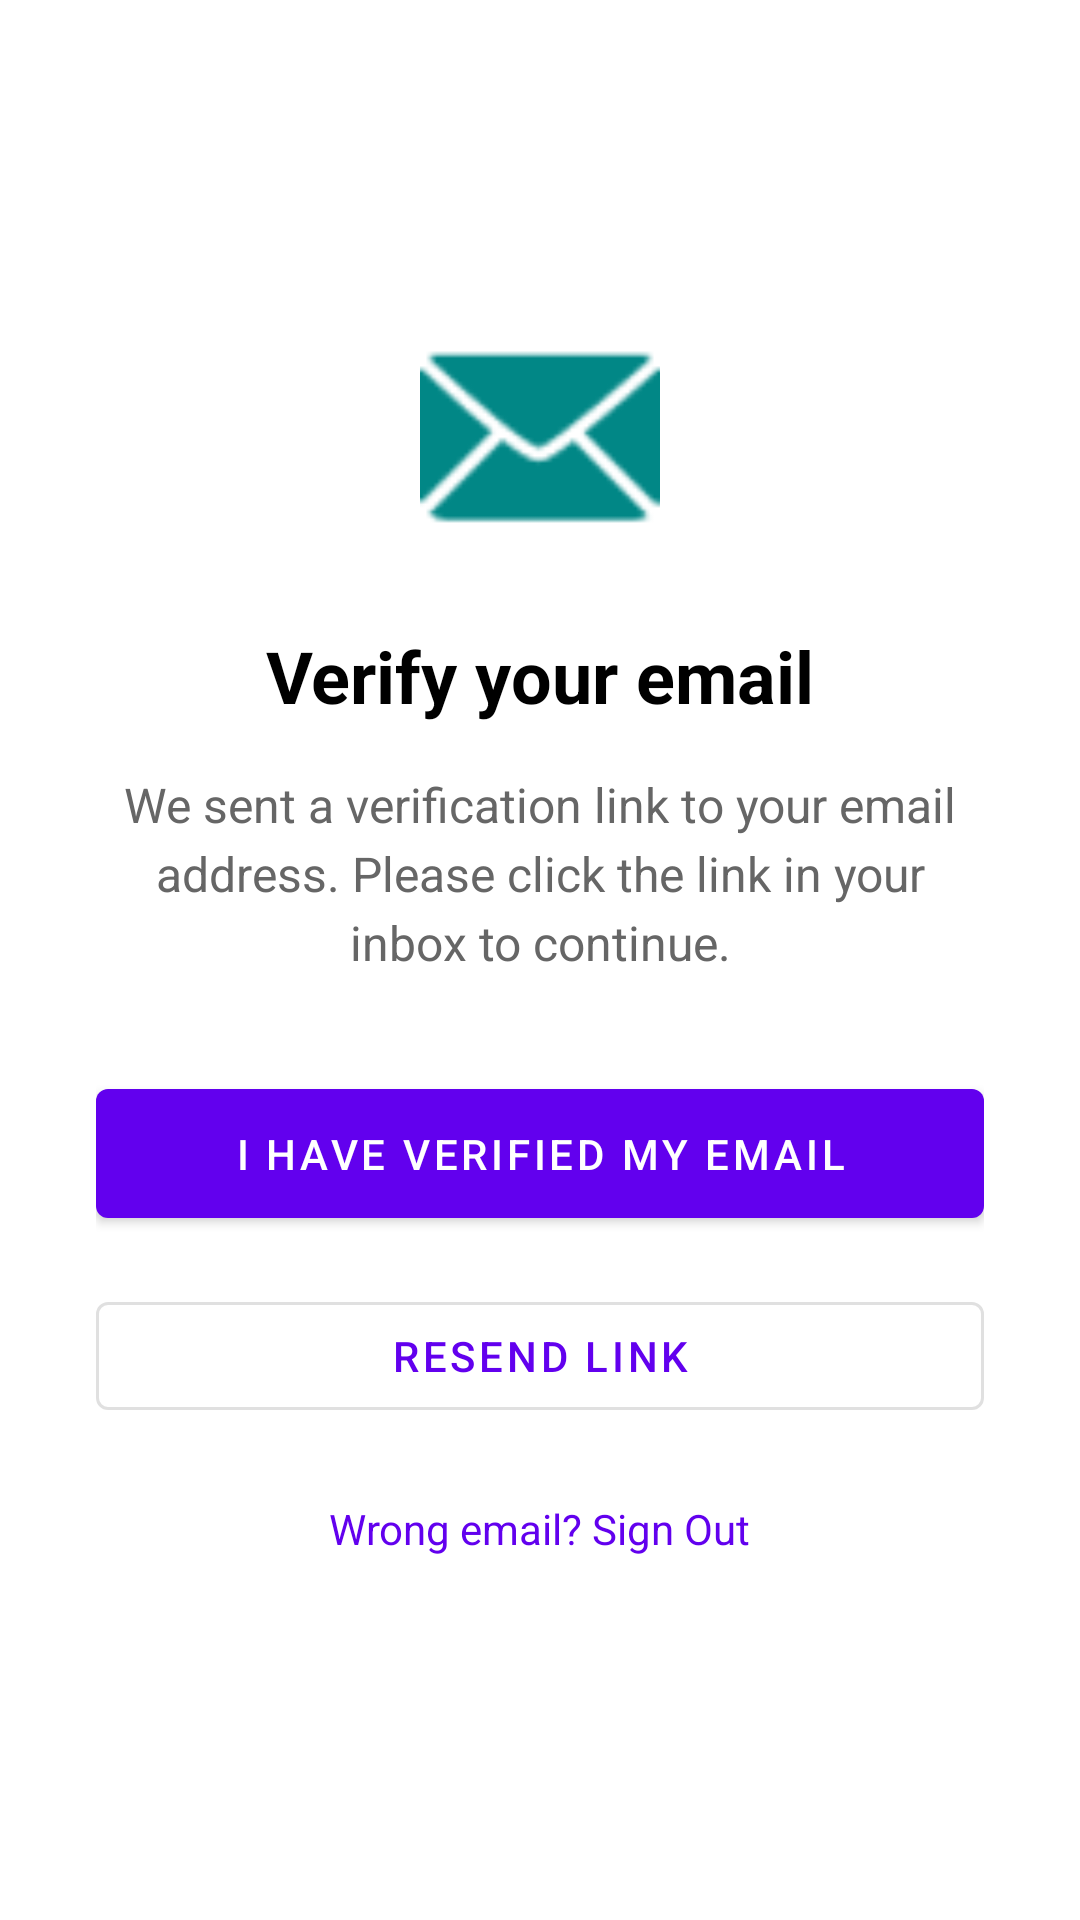

Here is an Android app screen rendered from its layout file. Give the layout XML and the strings, colors and styles it references.
<!-- AndroidManifest.xml: application theme Theme.SFUerrands -->
<!-- res/layout/activity_verify_email.xml -->
<?xml version="1.0" encoding="utf-8"?>
<ScrollView xmlns:android="http://schemas.android.com/apk/res/android"
    android:layout_width="match_parent"
    android:layout_height="match_parent"
    android:fillViewport="true"
    android:background="@android:color/white">

    <LinearLayout
        android:layout_width="match_parent"
        android:layout_height="wrap_content"
        android:orientation="vertical"
        android:gravity="center"
        android:padding="32dp">

        <ImageView
            android:src="@android:drawable/ic_dialog_email"
            android:layout_width="80dp"
            android:layout_height="80dp"
            android:layout_marginBottom="24dp"
            android:contentDescription="Email Icon"
            android:tint="@color/teal_700" />

        <TextView
            android:text="Verify your email"
            android:textSize="24sp"
            android:textStyle="bold"
            android:textColor="@android:color/black"
            android:layout_width="wrap_content"
            android:layout_height="wrap_content"
            android:layout_marginBottom="16dp"/>

        <TextView
            android:id="@+id/tvDescription"
            android:text="We sent a verification link to your email address. Please click the link in your inbox to continue."
            android:gravity="center"
            android:textSize="16sp"
            android:lineSpacingExtra="4dp"
            android:textColor="#666666"
            android:layout_width="wrap_content"
            android:layout_height="wrap_content"
            android:layout_marginBottom="32dp"/>

        <Button
            android:id="@+id/btnIVerified"
            android:text="I have verified my email"
            android:padding="12dp"
            android:layout_width="match_parent"
            android:layout_height="wrap_content"
            android:layout_marginBottom="16dp"/>

        <Button
            android:id="@+id/btnResend"
            android:text="Resend Link"
            style="@style/Widget.MaterialComponents.Button.OutlinedButton"
            android:layout_width="match_parent"
            android:layout_height="wrap_content"
            android:layout_marginBottom="8dp"/>

        <TextView
            android:id="@+id/tvSignOut"
            android:text="Wrong email? Sign Out"
            android:textColor="@color/purple_500"
            android:padding="16dp"
            android:clickable="true"
            android:focusable="true"
            android:layout_width="wrap_content"
            android:layout_height="wrap_content"/>

        <ProgressBar
            android:id="@+id/progress"
            android:visibility="gone"
            android:layout_width="wrap_content"
            android:layout_height="wrap_content"
            android:layout_marginTop="24dp"/>

    </LinearLayout>
</ScrollView>
<!-- resources referenced by this layout -->
<resources>
  <style name="Theme.SFUerrands" parent="Theme.MaterialComponents.DayNight.DarkActionBar">
          
          <item name="colorPrimary">@color/purple_500</item>
          <item name="colorPrimaryVariant">@color/purple_700</item>
          <item name="colorOnPrimary">@color/white</item>
          
          <item name="colorSecondary">@color/teal_200</item>
          <item name="colorSecondaryVariant">@color/teal_700</item>
          <item name="colorOnSecondary">@color/black</item>
          
          <item name="android:statusBarColor">?attr/colorPrimaryVariant</item>
          
      </style>
  <!-- not gathered from this repository: default colours our renderer supplied (Android Studio template values) -->
  <color name="purple_500">#FF6200EE</color>
  <color name="purple_700">#FF3700B3</color>
  <color name="teal_200">#FF03DAC5</color>
  <color name="teal_700">#FF018786</color>
  <color name="black">#FF000000</color>
  <color name="white">#FFFFFFFF</color>
</resources>
